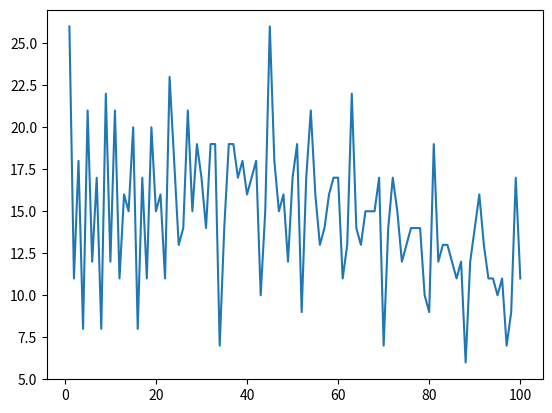

The matplotlib source for this figure:
# -*- encoding: utf-8 -*-
"""
@Project ：Assignment_1
@File    : HW1.py
@Tutor   : ZHU LEI
@Time    : 2021/9/22 17:03
@Author  : WANG YAO
Annotation :
"""
import random
import numpy as np


def Print_values():  # Q1
    a = np.random.randint(1, 100)
    b = np.random.randint(1, 100)
    c = np.random.randint(1, 100)
    if a > b:
        if b > c:
            print(a, b, c)
        elif a > c:
            print(a, c, b)
        else:
            print(c, a, b)
    else:
        if b > c:
            print('b cannot be the max according to the requirement')
        else:
            print(c, b, a)


def Matrix_multip():  # Q2
    def point_multy(a, b):
        # a and b are vectors with same size
        length: int = len(a)
        c = np.zeros(length)
        for n in range(length):
            c[n] = a[n] * b[n]
        s = sum(c)
        return s

    M1 = np.random.randint(0, 50, size=(5, 10))
    M2 = np.random.randint(0, 50, size=(10, 5))
    L = 5
    M3 = np.zeros((5, 5))
    for i in range(L):
        for j in range(L):
            M3[i, j] = point_multy(M1[i, :], M2[:, j])
    print(M1, M2, M3)
    return M3


def Pascal_triangle(MaxLine):  # Q3

    N = [1]
    cont = 1
    while cont <= MaxLine:
        cont = cont + 1
        S = N[:]
        S.append(0)
        N = [S[i - 1] + S[i] for i in range(len(S))]
        if cont == MaxLine:
            print(N)

    return N


def Least_moves(n):  # Q4
    step = 0
    while n != 1:
        if n % 2 == 0:
            n = n / 2
            step = step + 1
        else:
            n = n - 1
            step = step + 1
    print(step)

    return step


def Find_expression(Max_values):  # q5

    init_sq = ['1', '2', '3', '4', '5', '6', '7', '8', '9']

    def ten2ter(nn):
        def ternary(n):  # 这里把n转换为3进制数字，0表示空，1表示+，2表示-
            e = n // 3
            q = n % 3
            if n == 0:
                return '0'
            elif e == 0:
                return str(q)
            else:
                return ternary(e) + str(q)

        max_t = ternary(6560)  # 3的8次方
        sq = ternary(nn)
        l = len(max_t)
        if len(sq) < l:
            return '0' * (l - len(sq)) + sq
        else:
            return sq

    def vert(n):
        c_symbol = ten2ter(n)
        split_symbol = []
        for k in range(len(c_symbol)):
            if c_symbol[k] == '0':
                split_symbol.append('0')
            elif c_symbol[k] == '1':
                split_symbol.append('+')
            elif c_symbol[k] == '2':
                split_symbol.append('-')
        sq = []
        for i in range(len(c_symbol)):
            sq.extend(init_sq[i] + split_symbol[i])
        sq.extend(init_sq[8])
        return sq

    def del_all(L):
        LIS = []
        for i in range(len(L)):
            if L[i] != '0':
                LIS.append(L[i])
        return LIS

    def to_calculate(n):
        a = vert(n)
        index = []
        for i in range(len(a)):
            if a[i] == '+' or a[i] == '-':
                index.append(i)
        b = [a[0:index[0]]]
        for k in range(1, len(index)):
            b.append(a[index[k - 1]:index[k]])
        if index[-1] != 17:
            b.append(a[index[-1]:17])
        for i in range(len(b)):
            b[i] = del_all(b[i])

        return b

    def con_to_num(s):
        a = ''
        if s[0] == '+':
            l = len(s)
            for i in range(1, l):
                a = a + s[i]
            return int(a)
        if s[0] == '-':
            l = len(s)
            for i in range(1, l):
                a = a + s[i]
            return -1 * int(a)
        else:
            l = len(s)
            for i in range(0, l):
                a = a + s[i]
            return int(a)

    counting = 0
    for value_sum in range(1, 6561):
        b = to_calculate(value_sum)
        number = []
        for i in b:
            n = con_to_num(i)
            number.append(n)

        total = sum(number)
        if total == Max_values:
            print(number)
            counting = counting + 1

    return int(counting)


if __name__ == '__main__':
    print('Q1 Solution')
    Print_values()
    print('Q2 Solution')
    Matrix_multip()
    print('Q3 Solution')
    Pascal_triangle(100)
    Pascal_triangle(200)
    print('Q4 Solution')
    money = np.random.randint(1, 101)
    print(money)
    Least_moves(money)
    print('Q5 Solution')
    import matplotlib.pyplot as plt
    # the result have been shown
    s_n = [26, 11, 18, 8, 21, 12, 17, 8, 22, 12, 21, 11, 16, 15, 20, 8, 17, 11, 20, 15, 16, 11, 23, 18, 13,
           14, 21, 15, 19, 17, 14, 19, 19, 7, 14, 19, 19, 17, 18, 16, 17, 18, 10, 15, 26, 18, 15, 16, 12,
           17, 19, 9, 17, 21, 16, 13, 14, 16, 17, 17, 11, 13, 22, 14, 13, 15, 15, 15, 17, 7, 14, 17, 15, 12,
           13, 14, 14, 14, 10, 9, 19, 12, 13, 13, 12, 11, 12, 6, 12, 14, 16, 13, 11, 11, 10, 11, 7, 9, 17, 11]
    solution_number = []
    for i in range(1, 101):
        a = Find_expression(i)
        solution_number.append(a)
    Find_expression(100)
    i = list(range(1, 101))
    print('From 1 to 100, the amount of combination for each number')
    print(s_n)
    plt.plot(i, s_n)
    plt.show()
